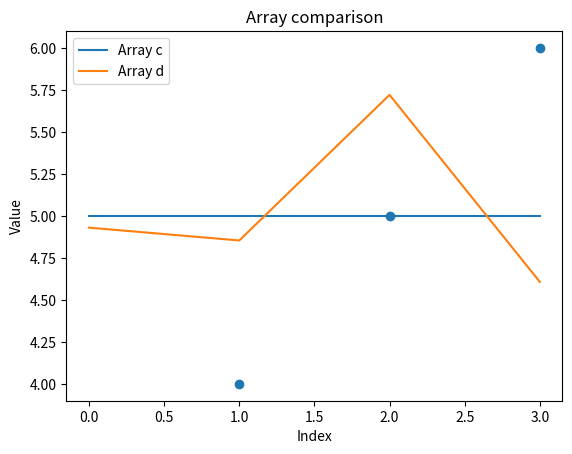

Python code for this plot:
# https://www.geeksforgeeks.org/python-numpy/


import numpy as np
import matplotlib.pyplot as plt
 
# Creating a rank 1 Array
arr = np.array([1, 2, 3])
print("Array with Rank 1: \n",arr)
 
# Creating a rank 2 Array
arr = np.array([[1, 2, 3],
                [4, 5, 6]])
#arr.shape me dice la forma del array
print("Prueba shape: ", arr.shape)
print("Array with Rank 2: \n", arr)

plt.scatter(x=arr[0],y=arr[1])
plt.show()

input('indexing')
# Initial Array
arr = np.array([[-1, 2, 0, 4],
                [4, -0.5, 6, 0],
                [2.6, 0, 7, 8],
                [3, -7, 4, 2.0]])
print("Initial Array: ")
print(arr)
 
# Printing a range of Array
# with the use of slicing method
sliced_arr = arr[:2, 1:3] #me quedo con las dos primeras filas y las columnas de la 1 a la 2 (no cuenta la 3)

#[[ 2.   0. ]
 #[-0.5  6. ]]
print ("Array with first 2 rows and"
    " columns 1 to 2:\n", sliced_arr)

input('basic operations on single array')
 
# Defining Array 1
a = np.array([[1, 2],
              [3, 4]])
 
# Defining Array 2
b = np.array([[4, 3],
              [2, 1]])
               
# Adding 1 to every element
print ("Adding 1 to every element:", a + 1)
 
# Subtracting 2 from each element
print ("\nSubtracting 2 from each element:", b - 2)
 
# sum of array elements
# Performing Unary operations
print ("\nSum of all array "
       "elements: ", a.sum())
 
# Adding two arrays
# Performing Binary operations
c = a + b
print ("\nArray sum:\n", c)

# Reshape example
input('reshape and error')
c=c.reshape(-1)

# Calculating error
# d is generated from c (first parameter) and a small variation
d = np.random.normal(c, c * 0.1)

print ("Array c:", c)
print("Array d:", d)

# Average error
error = np.mean(np.abs(c - d))

print("Medium error:", error)

plt.plot(c, label="Array c")
plt.plot(d, label="Array d")
plt.xlabel("Index")
plt.ylabel("Value")
plt.title("Array comparison")
plt.legend()
plt.show()
 
